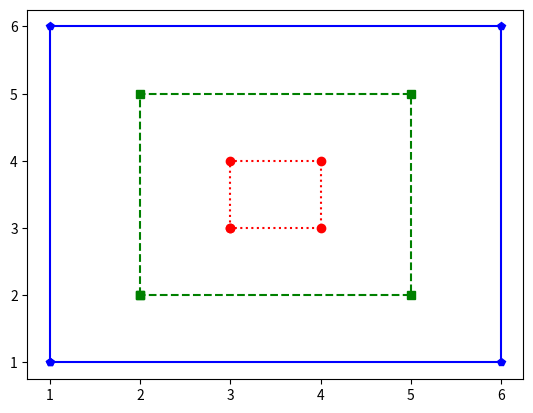

Python code for this plot:
import matplotlib.pyplot as plt


def small():
    x_values = [3, 3, 4, 4, 3]
    y_values = [3, 4, 4, 3, 3]
    plt.plot(x_values, y_values, "ro:")


def medium():
    x_values = [2, 2, 5, 5, 2]
    y_values = [2, 5, 5, 2, 2]
    plt.plot(x_values, y_values, "gs--")


def large():
    x_values = [1, 1, 6, 6, 1]
    y_values = [1, 6, 6, 1, 1]
    plt.plot(x_values, y_values, "bp-")


def run():
    small()
    medium()
    large()
    plt.show()


run()
